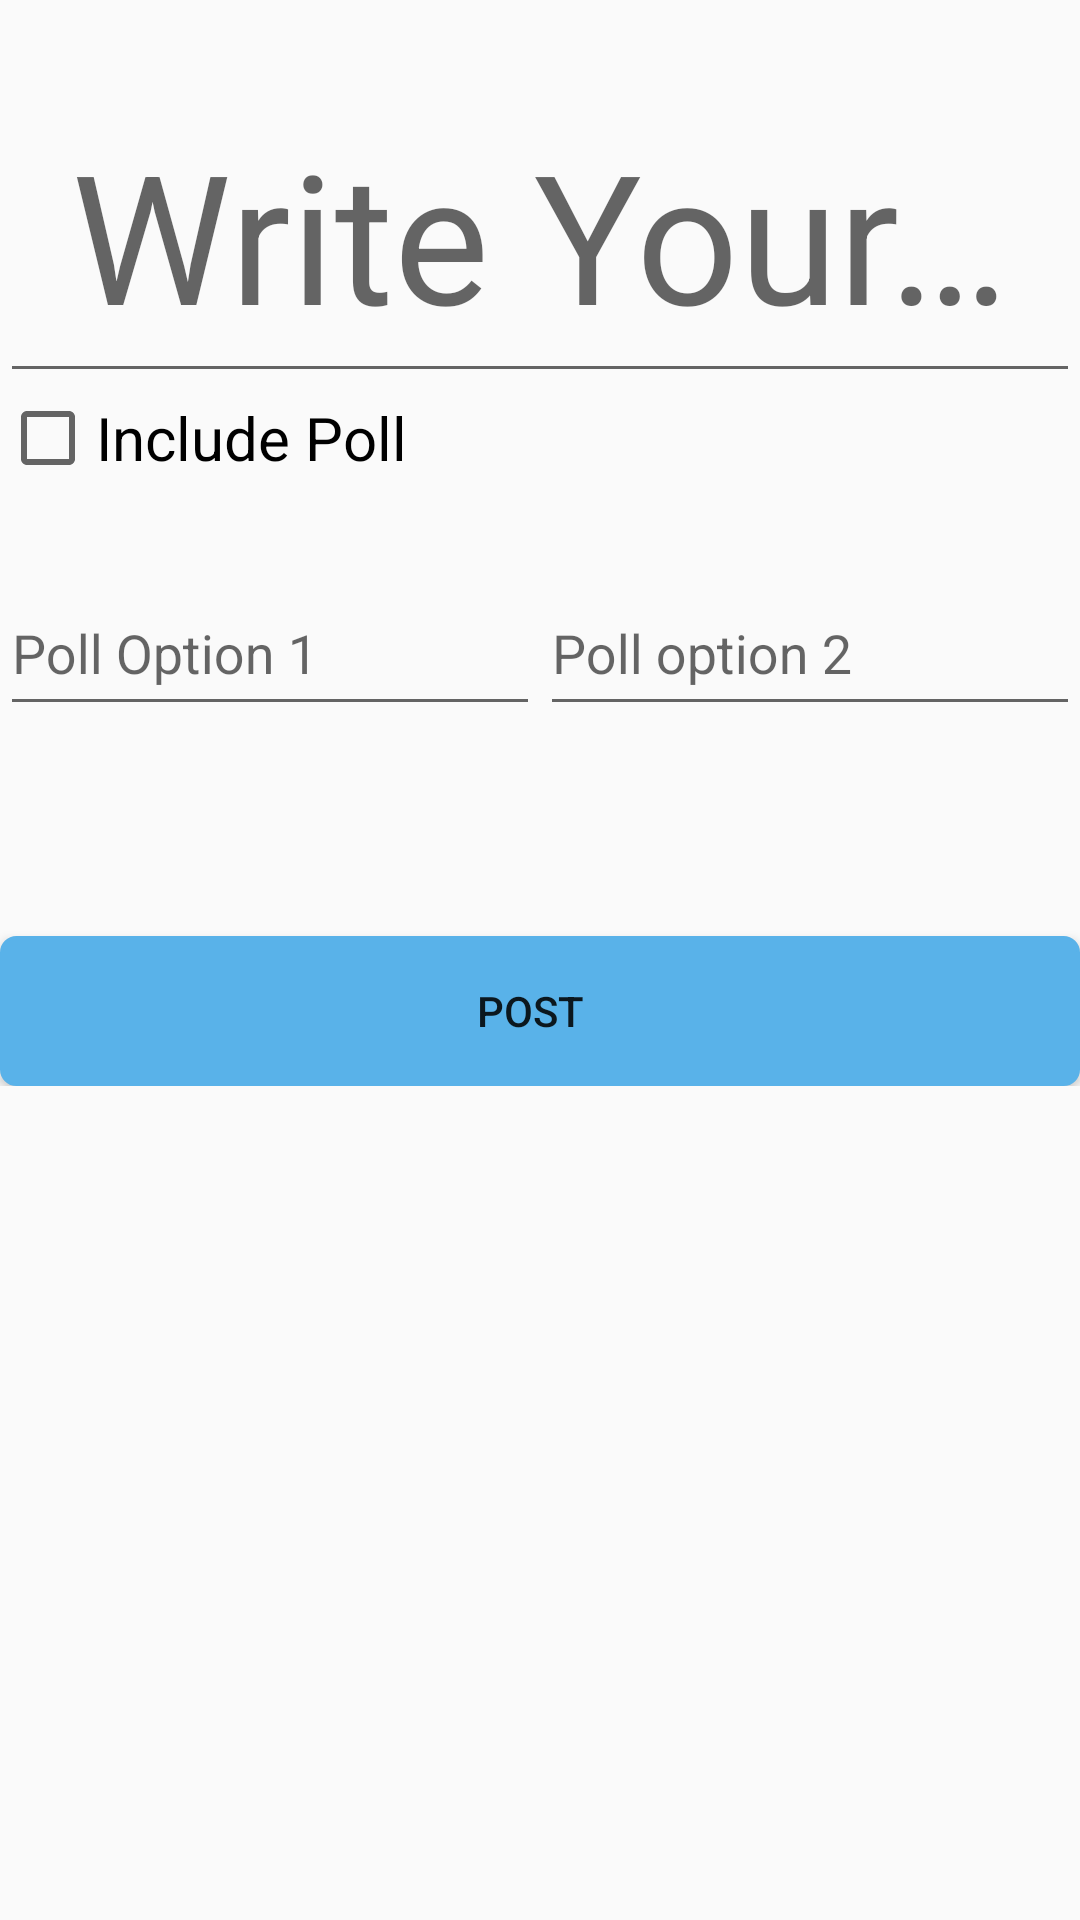

Produce the Android XML layout that renders to this screen, including the resource entries it uses.
<!-- AndroidManifest.xml: application theme AppTheme -->
<!-- res/layout/activity_write__own_text.xml -->
<?xml version="1.0" encoding="utf-8"?>
<RelativeLayout xmlns:android="http://schemas.android.com/apk/res/android"
    xmlns:app="http://schemas.android.com/apk/res-auto"
    xmlns:tools="http://schemas.android.com/tools"
    android:layout_width="match_parent"
    android:layout_height="match_parent"
    tools:context=".Write_OwnText">
<ScrollView
    android:layout_width="wrap_content"
    android:layout_height="wrap_content">
    <RelativeLayout
        android:layout_width="wrap_content"
        android:layout_height="wrap_content">
    <android.support.design.widget.TextInputLayout
        android:layout_width="match_parent"
        android:layout_height="wrap_content"
        android:id="@+id/usertext"
        android:layout_marginTop="20dp">
        
        <EditText
            android:layout_width="match_parent"
            android:layout_height="wrap_content"
            android:hint="Write Your Own"
            android:textSize="60sp"
            android:gravity="center"
            android:padding="10dp"
            android:id="@+id/user_text"/>
        
    </android.support.design.widget.TextInputLayout>


    <CheckBox
        android:layout_width="match_parent"
        android:layout_height="30dp"
        android:textSize="20sp"
        android:text="Include Poll"
        android:id="@+id/include_poll"
        android:layout_below="@+id/usertext"
        android:layout_marginBottom="10dp"/>

    <LinearLayout
        android:layout_marginBottom="20dp"
        android:layout_marginTop="10dp"
        android:layout_below="@+id/include_poll"
        android:layout_width="match_parent"
        android:layout_height="wrap_content"
        android:weightSum="2"
        android:id="@+id/linear"
        android:orientation="horizontal">
        <android.support.design.widget.TextInputLayout
            android:layout_width="match_parent"
            android:layout_height="wrap_content"
            android:layout_weight="1">
        <EditText
            android:layout_width="match_parent"
            android:layout_height="50dp"
            android:hint="Poll Option 1"
            android:id="@+id/poll_option_1"/>
        </android.support.design.widget.TextInputLayout>

        <android.support.design.widget.TextInputLayout
            android:layout_width="match_parent"
            android:layout_height="wrap_content"
            android:layout_weight="1">

            <EditText
                android:layout_width="match_parent"
                android:layout_height="50dp"
                android:hint="Poll option 2"
                android:id="@+id/poll_option_2"/>
        </android.support.design.widget.TextInputLayout>
    </LinearLayout>

    <Button
        android:layout_width="match_parent"
        android:layout_height="50dp"
        android:layout_below="@+id/linear"
        android:id="@+id/post_textfeed"
        android:layout_marginTop="50dp"
        android:text="Post  "
        android:background="@drawable/rounded_border_blue"
        />

    </RelativeLayout>
</ScrollView>
</RelativeLayout>
<!-- resources referenced by this layout -->
<resources>
  <!-- drawable rounded_border_blue (drawable) -->
  <?xml version="1.0" encoding="utf-8"?>
  <shape xmlns:android="http://schemas.android.com/apk/res/android"
      android:shape="rectangle">
      <stroke
          android:width="1dp"
          android:color="#59b2e9"/>
      <solid android:color="#59b2e9"/>
      <corners android:radius="5dp"/>
  </shape>
  <style name="AppTheme" parent="Theme.AppCompat.Light.NoActionBar">
          
          <item name="colorPrimary">@color/colorPrimary</item>
          <item name="colorPrimaryDark">@color/colorPrimaryDark</item>
          <item name="colorAccent">@color/colorAccent</item>
      </style>
  <color name="colorPrimary">#797a80</color>
  <color name="colorPrimaryDark">#515255</color>
  <color name="colorAccent">#59b2e9</color>
</resources>
